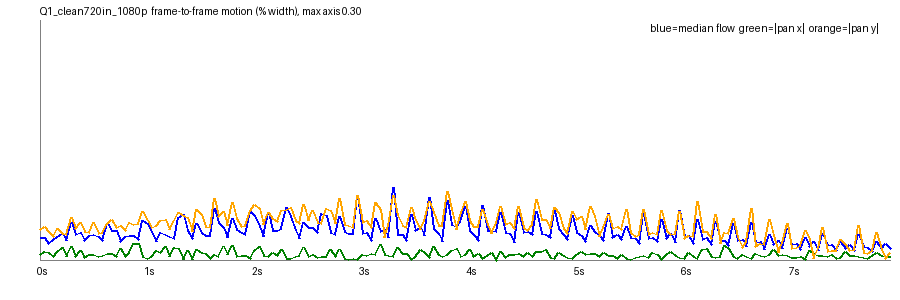

Data behind this chart, as committed beside it:
frame, t, speed_pct, top_pct, mid_pct, bot_pct, tx_pct, ty_pct, scale, rot_deg, luma, absdiff
1, 0.042, 0.0284, 0.0226, 0.0182, 0.1317, 0.0065, 0.038, 1.002, -0.0016, 131.3, 10.94
2, 0.083, 0.0284, 0.0226, 0.0212, 0.139, 0.0105, 0.0413, 1.002, -0.0028, 131.2, 11.37
3, 0.125, 0.0209, 0.0153, 0.0154, 0.1376, 0.0097, 0.0362, 1.002, -0.0042, 131.4, 11.6
4, 0.167, 0.0251, 0.0187, 0.0192, 0.1304, 0.0049, 0.0298, 1.001, -0.0043, 131.3, 11.82
5, 0.208, 0.0297, 0.023, 0.0223, 0.1365, 0.0102, 0.0398, 1.002, -0.0091, 131.4, 12.17
6, 0.25, 0.0329, 0.0241, 0.0195, 0.1416, 0.0159, 0.0327, 1.002, 0.0025, 131.6, 12.01
7, 0.292, 0.0245, 0.0167, 0.0201, 0.1426, 0.0044, 0.0322, 1.001, -0.0018, 131.7, 11.91
8, 0.333, 0.0467, 0.0347, 0.0252, 0.1446, 0.0168, 0.0533, 1.001, 0.0012, 131.4, 12.28
9, 0.375, 0.0325, 0.0253, 0.0233, 0.141, 0.0043, 0.0392, 1.001, 0.0029, 131.8, 11.92
10, 0.417, 0.0348, 0.0262, 0.0247, 0.1503, 0.0123, 0.0468, 1.002, -0.0011, 131.7, 12.49
11, 0.458, 0.0245, 0.0166, 0.0204, 0.1586, 0.0026, 0.0358, 1.001, -0.001, 131.9, 12.41
12, 0.5, 0.0305, 0.0252, 0.0236, 0.1424, 0.0074, 0.0343, 1.001, -0.0023, 131.8, 12.71
13, 0.542, 0.0319, 0.025, 0.0242, 0.1482, 0.0071, 0.0473, 1.002, -0.003, 132, 12.76
14, 0.583, 0.0289, 0.0229, 0.0215, 0.1522, 0.0041, 0.0337, 1.001, -0.0003, 132.2, 12.56
15, 0.625, 0.0242, 0.0161, 0.0208, 0.1496, 0.0061, 0.035, 1.001, -0.0084, 132.3, 12.29
16, 0.667, 0.0462, 0.0332, 0.0249, 0.1523, 0.0077, 0.0454, 1.002, -0.0066, 132, 12.61
17, 0.708, 0.0372, 0.0307, 0.023, 0.154, 0.0082, 0.0502, 1.002, -0.0023, 132.3, 12.14
18, 0.75, 0.0364, 0.0298, 0.0246, 0.1446, 0.0048, 0.0405, 1.001, -0.0023, 132.3, 12.48
19, 0.792, 0.0232, 0.0159, 0.0195, 0.1564, 0.014, 0.0435, 1.002, -0.0013, 132.5, 12.48
20, 0.833, 0.0299, 0.0206, 0.0228, 0.1502, 0.0048, 0.0363, 1.001, 0.0, 132.4, 12.73
21, 0.875, 0.0306, 0.0234, 0.0235, 0.1523, 0.0094, 0.0469, 1.002, -0.0021, 132.6, 12.76
22, 0.917, 0.0301, 0.024, 0.0228, 0.1534, 0.0211, 0.0446, 1.002, 0.0034, 132.7, 12.78
23, 0.958, 0.0258, 0.018, 0.0223, 0.1493, 0.0209, 0.0457, 1.002, -0.0002, 132.9, 12.41
24, 1.0, 0.0492, 0.0358, 0.0249, 0.1608, 0.0039, 0.0609, 1.002, -0.0156, 132.5, 12.62
25, 1.042, 0.0455, 0.0352, 0.0243, 0.1511, 0.002, 0.049, 1.001, 0.001, 132.7, 12.23
26, 1.083, 0.0339, 0.0268, 0.025, 0.1541, 0.004, 0.0412, 1.001, -0.0028, 132.6, 12.45
27, 1.125, 0.0237, 0.0175, 0.0194, 0.1535, 0.0115, 0.0429, 1.002, -0.0045, 132.7, 12.4
28, 1.167, 0.0344, 0.0264, 0.0234, 0.1514, 0.0088, 0.0498, 1.002, -0.0095, 132.5, 12.74
29, 1.208, 0.0316, 0.0258, 0.0244, 0.1568, 0.0164, 0.0506, 1.002, 0.0011, 132.6, 12.78
30, 1.25, 0.0297, 0.0235, 0.0232, 0.1573, 0.0044, 0.0379, 1.001, -0.0067, 132.7, 12.69
31, 1.292, 0.0266, 0.017, 0.0248, 0.1555, 0.0154, 0.049, 1.002, -0.0019, 132.8, 12.59
32, 1.333, 0.0529, 0.0398, 0.0265, 0.1621, 0.0143, 0.0597, 1.002, -0.0029, 132.5, 12.69
33, 1.375, 0.0573, 0.0474, 0.0278, 0.157, 0.0012, 0.0561, 1.001, -0.0002, 132.5, 12.33
34, 1.417, 0.0371, 0.0294, 0.0272, 0.1548, 0.0125, 0.0534, 1.002, 0.0013, 132.4, 12.47
35, 1.458, 0.0267, 0.0178, 0.022, 0.1656, 0.0012, 0.0361, 1.001, 0.0002, 132.6, 12.7
36, 1.5, 0.0452, 0.0342, 0.0264, 0.1643, 0.0128, 0.0629, 1.002, -0.0012, 132.4, 12.99
37, 1.542, 0.0348, 0.0289, 0.0266, 0.1623, 0.0097, 0.0565, 1.002, 0.0009, 132.6, 13.1
38, 1.583, 0.0305, 0.0249, 0.0245, 0.1645, 0.008, 0.0415, 1.001, -0.0011, 132.7, 12.77
39, 1.625, 0.0311, 0.0238, 0.0262, 0.1644, 0.0022, 0.0408, 1.001, -0.0077, 132.8, 12.76
40, 1.667, 0.0642, 0.0574, 0.029, 0.1807, 0.0068, 0.0764, 1.002, -0.0129, 132.4, 12.84
41, 1.708, 0.0474, 0.0337, 0.027, 0.1626, 0.005, 0.055, 1.001, -0.0032, 132.5, 12.36
42, 1.75, 0.0412, 0.0308, 0.0277, 0.165, 0.0168, 0.061, 1.002, 0.0022, 132.4, 12.69
43, 1.792, 0.0285, 0.0209, 0.0253, 0.175, 0.0067, 0.0433, 1.001, -0.0079, 132.6, 12.75
44, 1.833, 0.0525, 0.0432, 0.0277, 0.174, 0.0182, 0.0721, 1.002, 0.0013, 132.4, 13.08
45, 1.875, 0.0378, 0.0322, 0.0286, 0.1682, 0.0044, 0.0514, 1.001, 0.0006, 132.5, 13.11
46, 1.917, 0.0342, 0.0286, 0.0257, 0.1716, 0.0051, 0.0424, 1.001, -0.0017, 132.6, 12.91
47, 1.958, 0.0324, 0.0252, 0.0272, 0.1754, 0.0053, 0.0436, 1.001, -0.0043, 132.6, 12.65
48, 2.0, 0.0606, 0.0469, 0.0314, 0.1779, 0.0023, 0.0624, 1.001, -0.0125, 132.2, 12.75
49, 2.042, 0.0562, 0.0453, 0.0302, 0.1731, 0.0119, 0.0694, 1.002, -0.0092, 132.2, 12.37
50, 2.083, 0.0417, 0.0326, 0.031, 0.1804, 0.0168, 0.064, 1.002, -0.0001, 132, 12.6
51, 2.125, 0.0298, 0.0215, 0.0255, 0.1688, 0.006, 0.0441, 1.001, -0.0066, 132.1, 12.51
52, 2.167, 0.0597, 0.051, 0.0288, 0.1798, 0.0049, 0.0592, 1.001, 0.0017, 131.8, 13.0
53, 2.208, 0.0367, 0.0302, 0.0265, 0.1749, 0.0089, 0.0524, 1.001, -0.0038, 131.8, 12.79
54, 2.25, 0.0371, 0.0298, 0.0265, 0.1795, 0.0051, 0.0487, 1.001, -0.007, 131.9, 12.58
55, 2.292, 0.0388, 0.0317, 0.0266, 0.1708, 0.0126, 0.0625, 1.002, -0.0025, 131.8, 12.3
56, 2.333, 0.0653, 0.057, 0.0313, 0.1738, -0.0014, 0.063, 1.001, -0.0134, 131.2, 12.25
57, 2.375, 0.054, 0.0434, 0.0274, 0.1676, 0.0018, 0.0651, 1.001, -0.0055, 131.2, 11.88
58, 2.417, 0.0369, 0.0276, 0.0274, 0.1711, 0.0044, 0.0498, 1.001, -0.0027, 131.1, 12.13
59, 2.458, 0.0274, 0.0186, 0.024, 0.1744, 0.0052, 0.0457, 1.001, -0.0045, 131.2, 12.09
60, 2.5, 0.0471, 0.0366, 0.0276, 0.1784, 0.016, 0.0692, 1.002, 0.0016, 131.0, 12.5
... 131 more rows
